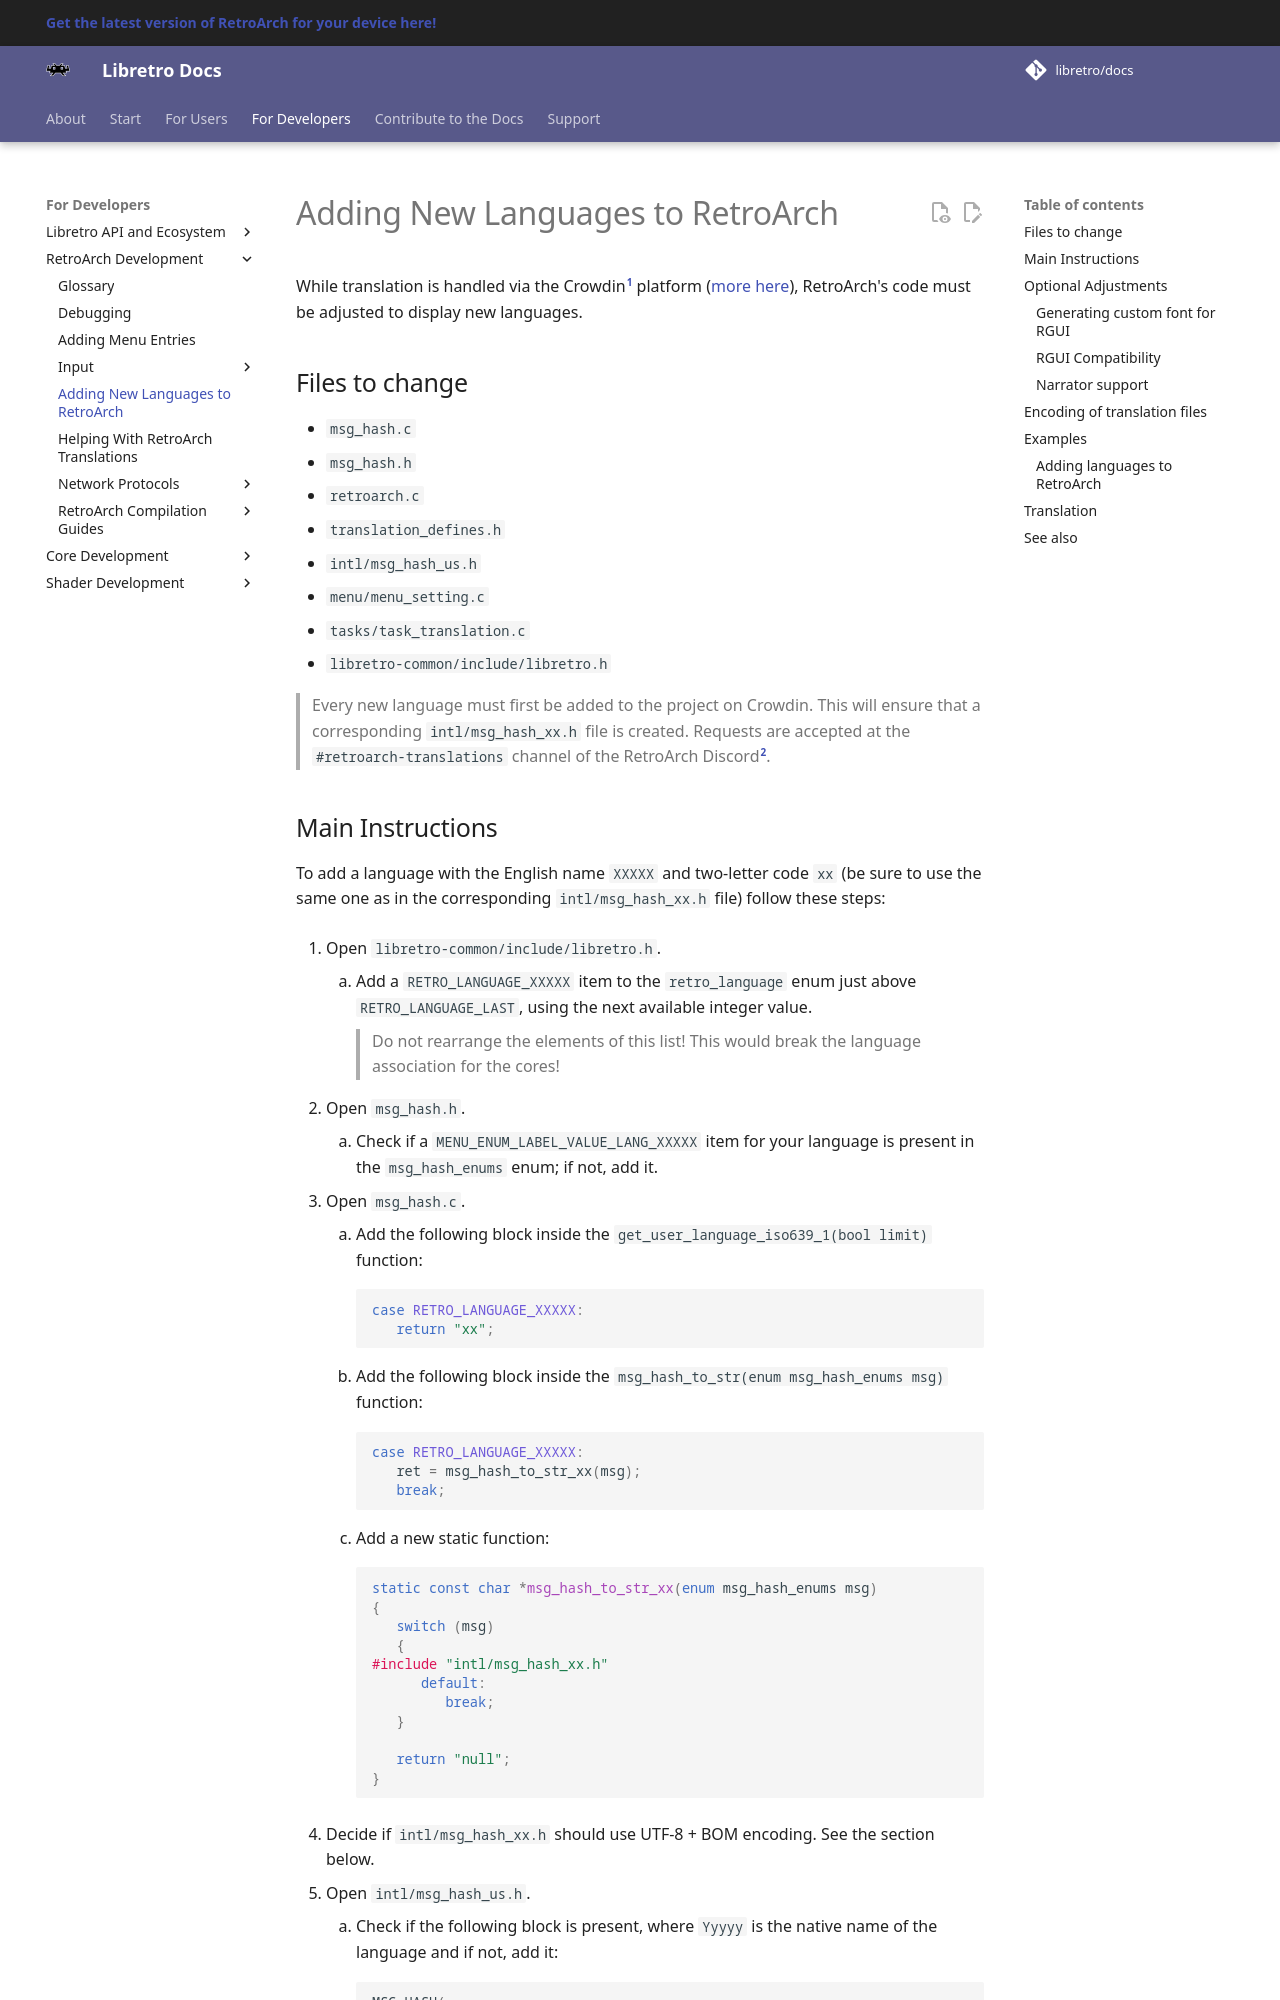

repository: libretro/docs · page: development/retroarch/new-translations/index.html · generator: mkdocs

# Adding New Languages to RetroArch

While translation is handled via the Crowdin[^1] platform ([more here](new-translations-crowdin.md)), RetroArch's code must be adjusted to display new languages.

## Files to change

* `msg_hash.c`
* `msg_hash.h`
* `retroarch.c`
* `translation_defines.h`
* `intl/msg_hash_us.h`
* `menu/menu_setting.c`
* `tasks/task_translation.c`
* `libretro-common/include/libretro.h`

> Every new language must first be added to the project on Crowdin. This will ensure that a corresponding `intl/msg_hash_xx.h` file is created. Requests are accepted at the `#retroarch-translations` channel of the RetroArch Discord[^2].

[^1]: https://crowdin.com/ - RetroArch and libretro are not affiliated in any way with Crowdin.
[^2]: The official RetroArch Discord server: https://ra-link.web.app/discord
